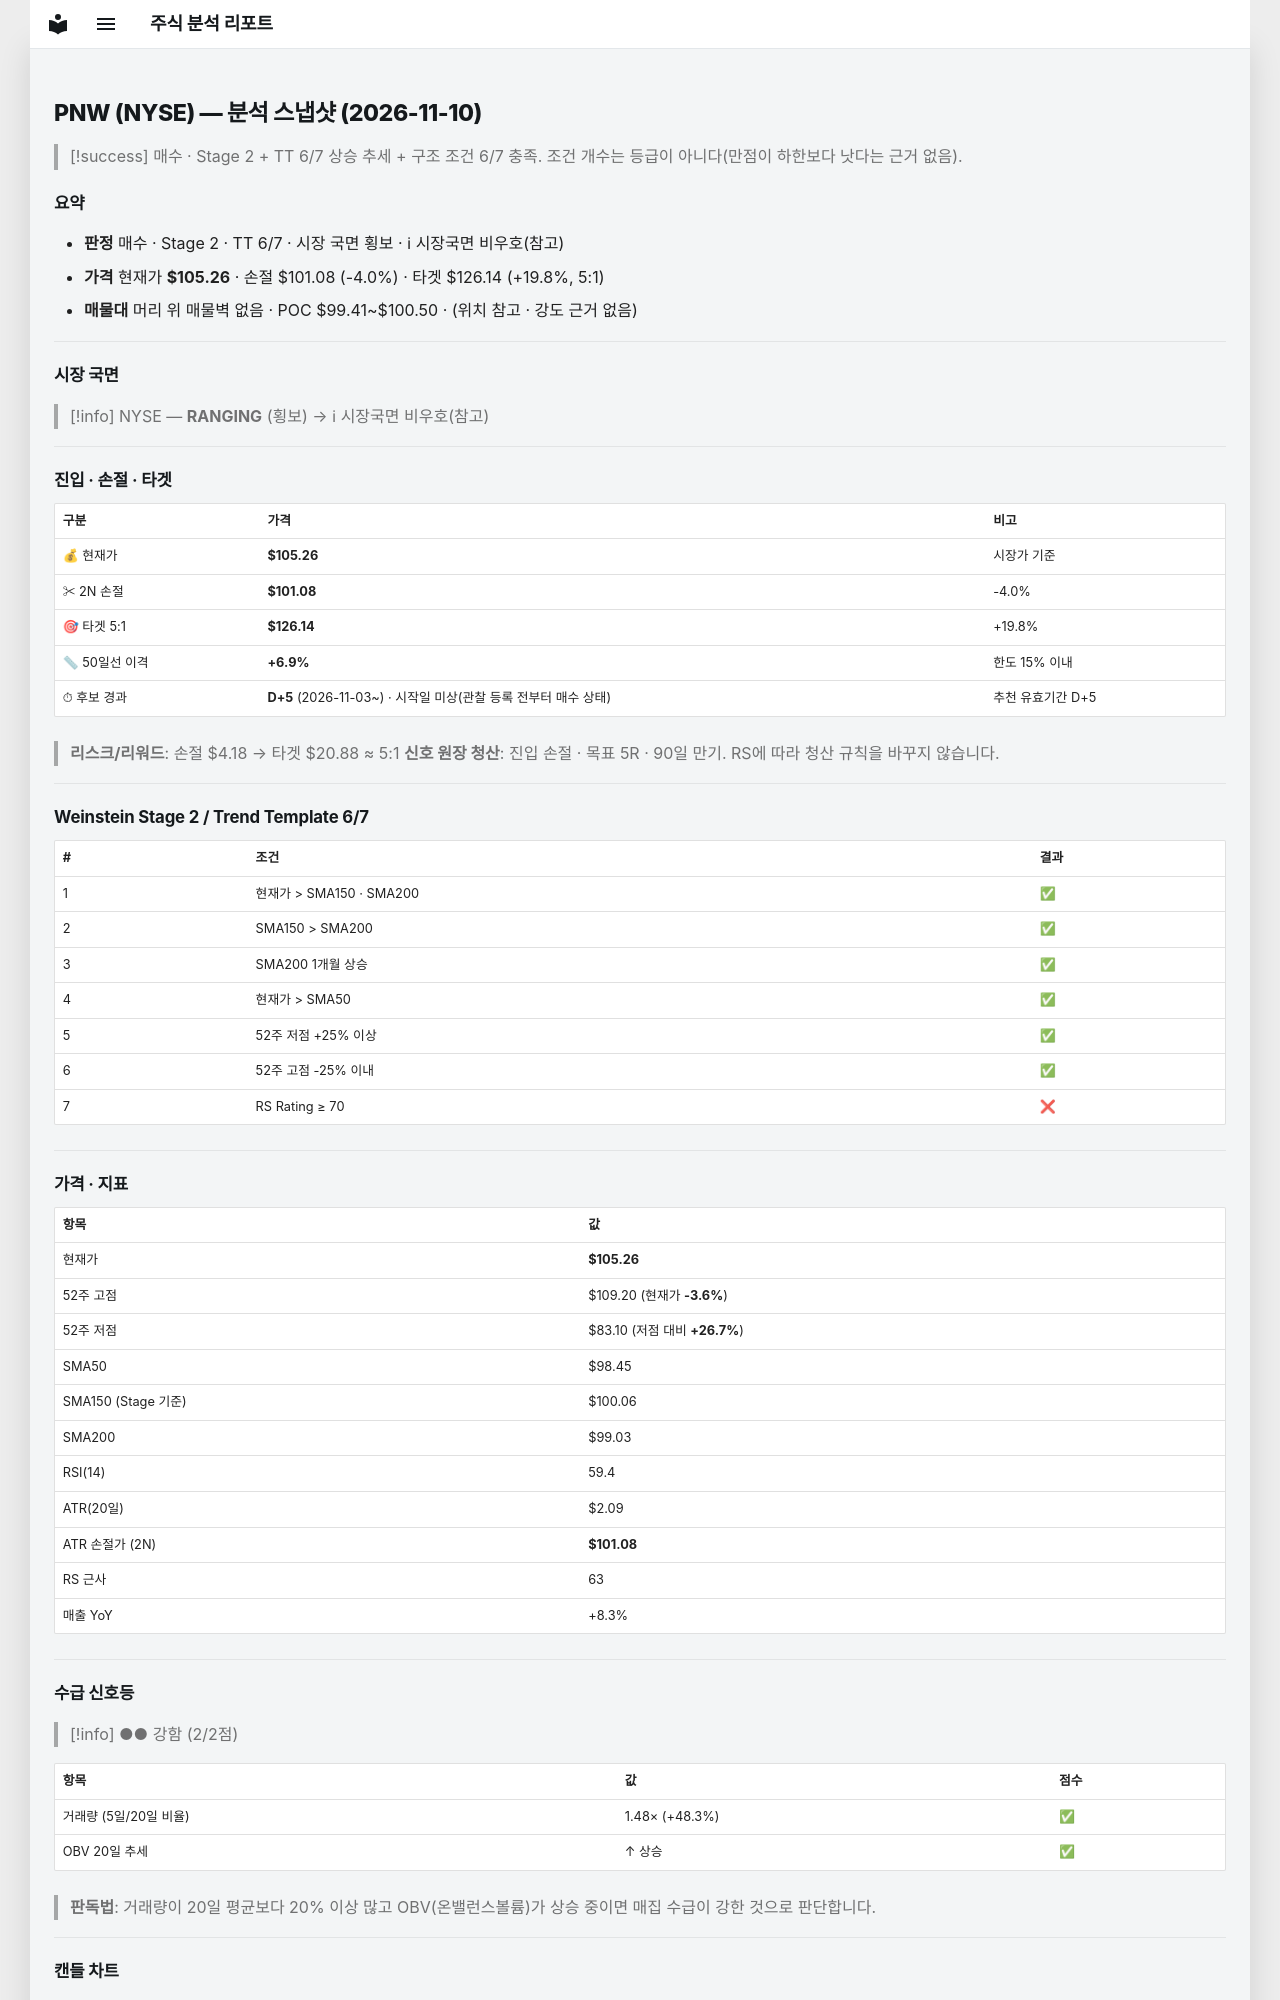

repository: soloandco/stock-reports · page: snapshots/PNW-2026-11-10/index.html · generator: mkdocs

---
type: analysis-snapshot
title: PNW 분석 스냅샷
ticker: PNW
market: NYSE
created: 2026-11-10
updated: 2026-11-10
bar-date: 2026-11-09
verdict: 매수관찰
real-rr: 0.94
sma50-gap-pct: 6.9
candidate-days: 5
candidate-since: 2026-11-03
candidate-start-unknown: true
weekly-position: 저항대아래
weekly-overhead-price: 109.20
weekly-overhead-pct: 3.7
stage: 2
trend-template-score: 6
tt-max: 7
ma-set: sma-50-150-200
price: 105.26000213623047
stop-price: 101.08386947334571
market-regime: RANGING
supply-demand-score: 2/2
supply-demand-label: 강함
status: tracking
tags:
  - stock-agent
  - watchlist
  - PNW
  - analysis
related:
  - "[[analysis-template]]"
---

# PNW (NYSE) — 분석 스냅샷 (2026-11-10)

> [!success] 매수 · Stage 2 + TT 6/7
> 상승 추세 + 구조 조건 6/7 충족. 조건 개수는 등급이 아니다(만점이 하한보다 낫다는 근거 없음).

## 요약

- **판정** 매수 · Stage 2 · TT 6/7 · 시장 국면 횡보 · ℹ 시장국면 비우호(참고)
- **가격** 현재가 **$105.26** · 손절 $101.08 (-4.0%) · 타겟 $126.14 (+19.8%, 5:1)
- **매물대** 머리 위 매물벽 없음 · POC $99.41~$100.50 · (위치 참고 · 강도 근거 없음)

---

## 시장 국면

> [!info] NYSE — **RANGING** (횡보) → ℹ 시장국면 비우호(참고)

---

## 진입 · 손절 · 타겟

| 구분 | 가격 | 비고 |
|------|------|------|
| 💰 현재가 | **$105.26** | 시장가 기준 |
| ✂ 2N 손절 | **$101.08** | -4.0% |
| 🎯 타겟 5:1 | **$126.14** | +19.8% |
| 📏 50일선 이격 | **+6.9%** | 한도 15% 이내 |
| ⏱ 후보 경과 | **D+5** (2026-11-03~) · 시작일 미상(관찰 등록 전부터 매수 상태) | 추천 유효기간 D+5 |

> **리스크/리워드**: 손절 $4.18 → 타겟 $20.88 ≈ 5:1
> **신호 원장 청산**: 진입 손절 · 목표 5R · 90일 만기. RS에 따라 청산 규칙을 바꾸지 않습니다.

---

## Weinstein Stage 2 / Trend Template 6/7

| # | 조건 | 결과 |
|---|------|------|
| 1 | 현재가 > SMA150 · SMA200 | ✅ |
| 2 | SMA150 > SMA200 | ✅ |
| 3 | SMA200 1개월 상승 | ✅ |
| 4 | 현재가 > SMA50 | ✅ |
| 5 | 52주 저점 +25% 이상 | ✅ |
| 6 | 52주 고점 -25% 이내 | ✅ |
| 7 | RS Rating ≥ 70 | ❌ |

---

## 가격 · 지표

| 항목 | 값 |
|------|---|
| 현재가 | **$105.26** |
| 52주 고점 | $109.20 (현재가 **-3.6%**) |
| 52주 저점 | $83.10 (저점 대비 **+26.7%**) |
| SMA50 | $98.45 |
| SMA150 (Stage 기준) | $100.06 |
| SMA200 | $99.03 |
| RSI(14) | 59.4 |
| ATR(20일) | $2.09 |
| ATR 손절가 (2N) | **$101.08** |
| RS 근사 | 63 |
| 매출 YoY | +8.3% |

---
## 수급 신호등

> [!info] ●● 강함 (2/2점)

| 항목 | 값 | 점수 |
|------|------|------|
| 거래량 (5일/20일 비율) | 1.48× (+48.3%) | ✅ |
| OBV 20일 추세 | ↑ 상승 | ✅ |

> **판독법**: 거래량이 20일 평균보다 20% 이상 많고 OBV(온밸런스볼륨)가 상승 중이면 매집 수급이 강한 것으로 판단합니다.

---
